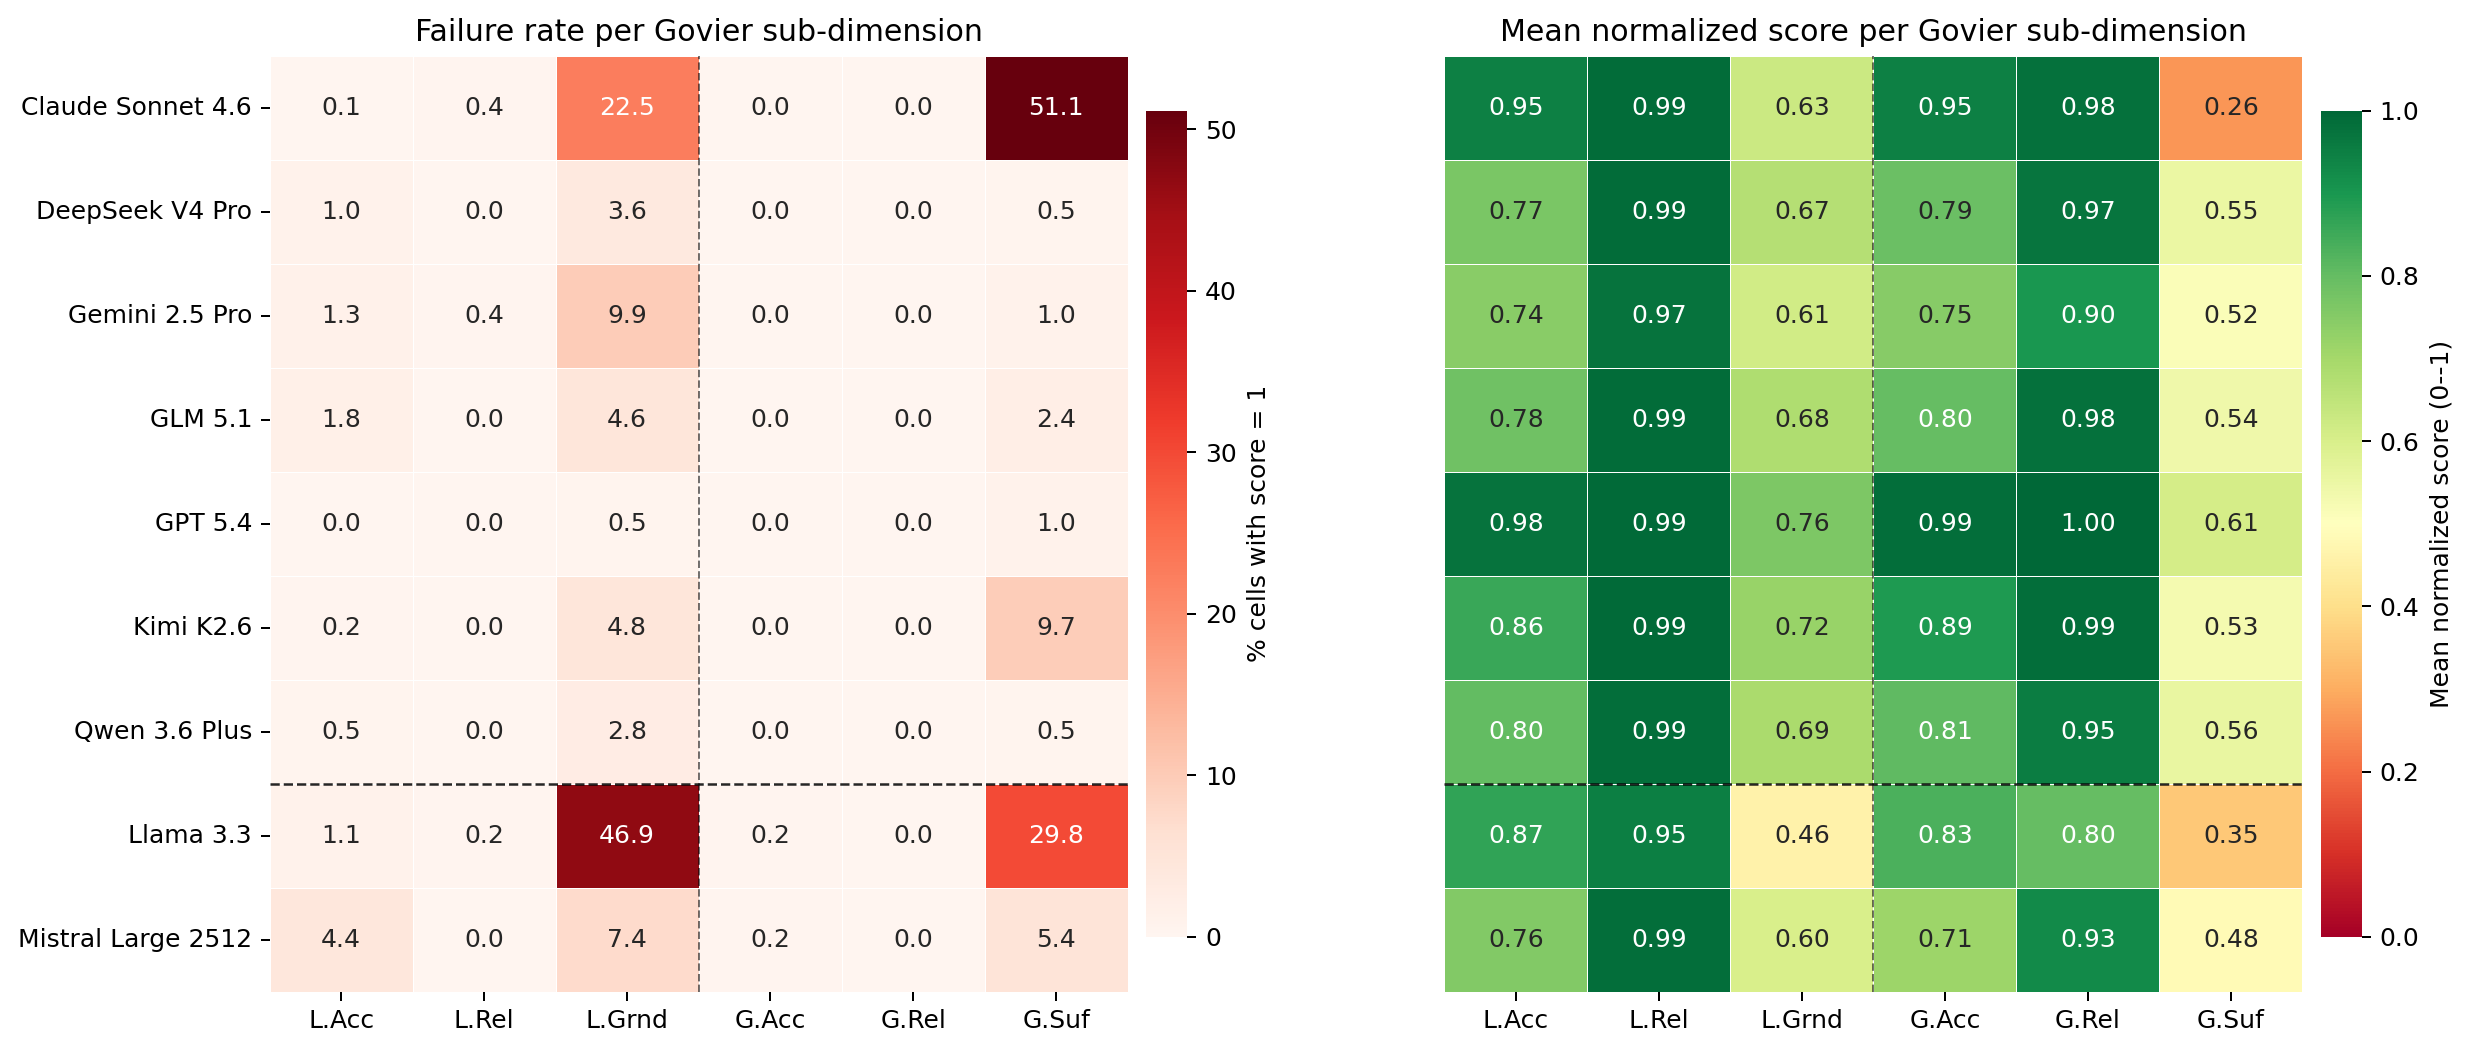

The data file committed next to this chart (first rows):
model, fail_L.Acc, fail_L.Rel, fail_L.Grnd, fail_G.Acc, fail_G.Rel, fail_G.Suf, score_L.Acc, score_L.Rel, score_L.Grnd, score_G.Acc, score_G.Rel, score_G.Suf
Claude Sonnet 4.6, 0.130, 0.380, 22.47, 0.000, 0.000, 51.14, 0.946, 0.992, 0.628, 0.949, 0.979, 0.262
DeepSeek V4 Pro, 1.000, 0.000, 3.620, 0.000, 0.000, 0.500, 0.769, 0.989, 0.670, 0.790, 0.969, 0.553
Gemini 2.5 Pro, 1.260, 0.380, 9.950, 0.000, 0.000, 1.010, 0.745, 0.974, 0.615, 0.747, 0.901, 0.515
GLM 5.1, 1.750, 0.000, 4.620, 0.000, 0.000, 2.380, 0.782, 0.990, 0.680, 0.799, 0.979, 0.541
GPT 5.4, 0.000, 0.000, 0.500, 0.000, 0.000, 1.010, 0.976, 0.994, 0.764, 0.986, 0.997, 0.608
Kimi K2.6, 0.250, 0.000, 4.760, 0.000, 0.000, 9.650, 0.857, 0.993, 0.722, 0.894, 0.987, 0.531
Qwen 3.6 Plus, 0.500, 0.000, 2.750, 0.000, 0.000, 0.500, 0.802, 0.986, 0.688, 0.808, 0.955, 0.558
Llama 3.3, 1.130, 0.250, 46.87, 0.250, 0.000, 29.82, 0.870, 0.951, 0.458, 0.833, 0.799, 0.353
Mistral Large 2512, 4.390, 0.000, 7.390, 0.250, 0.000, 5.390, 0.755, 0.988, 0.601, 0.711, 0.929, 0.484
